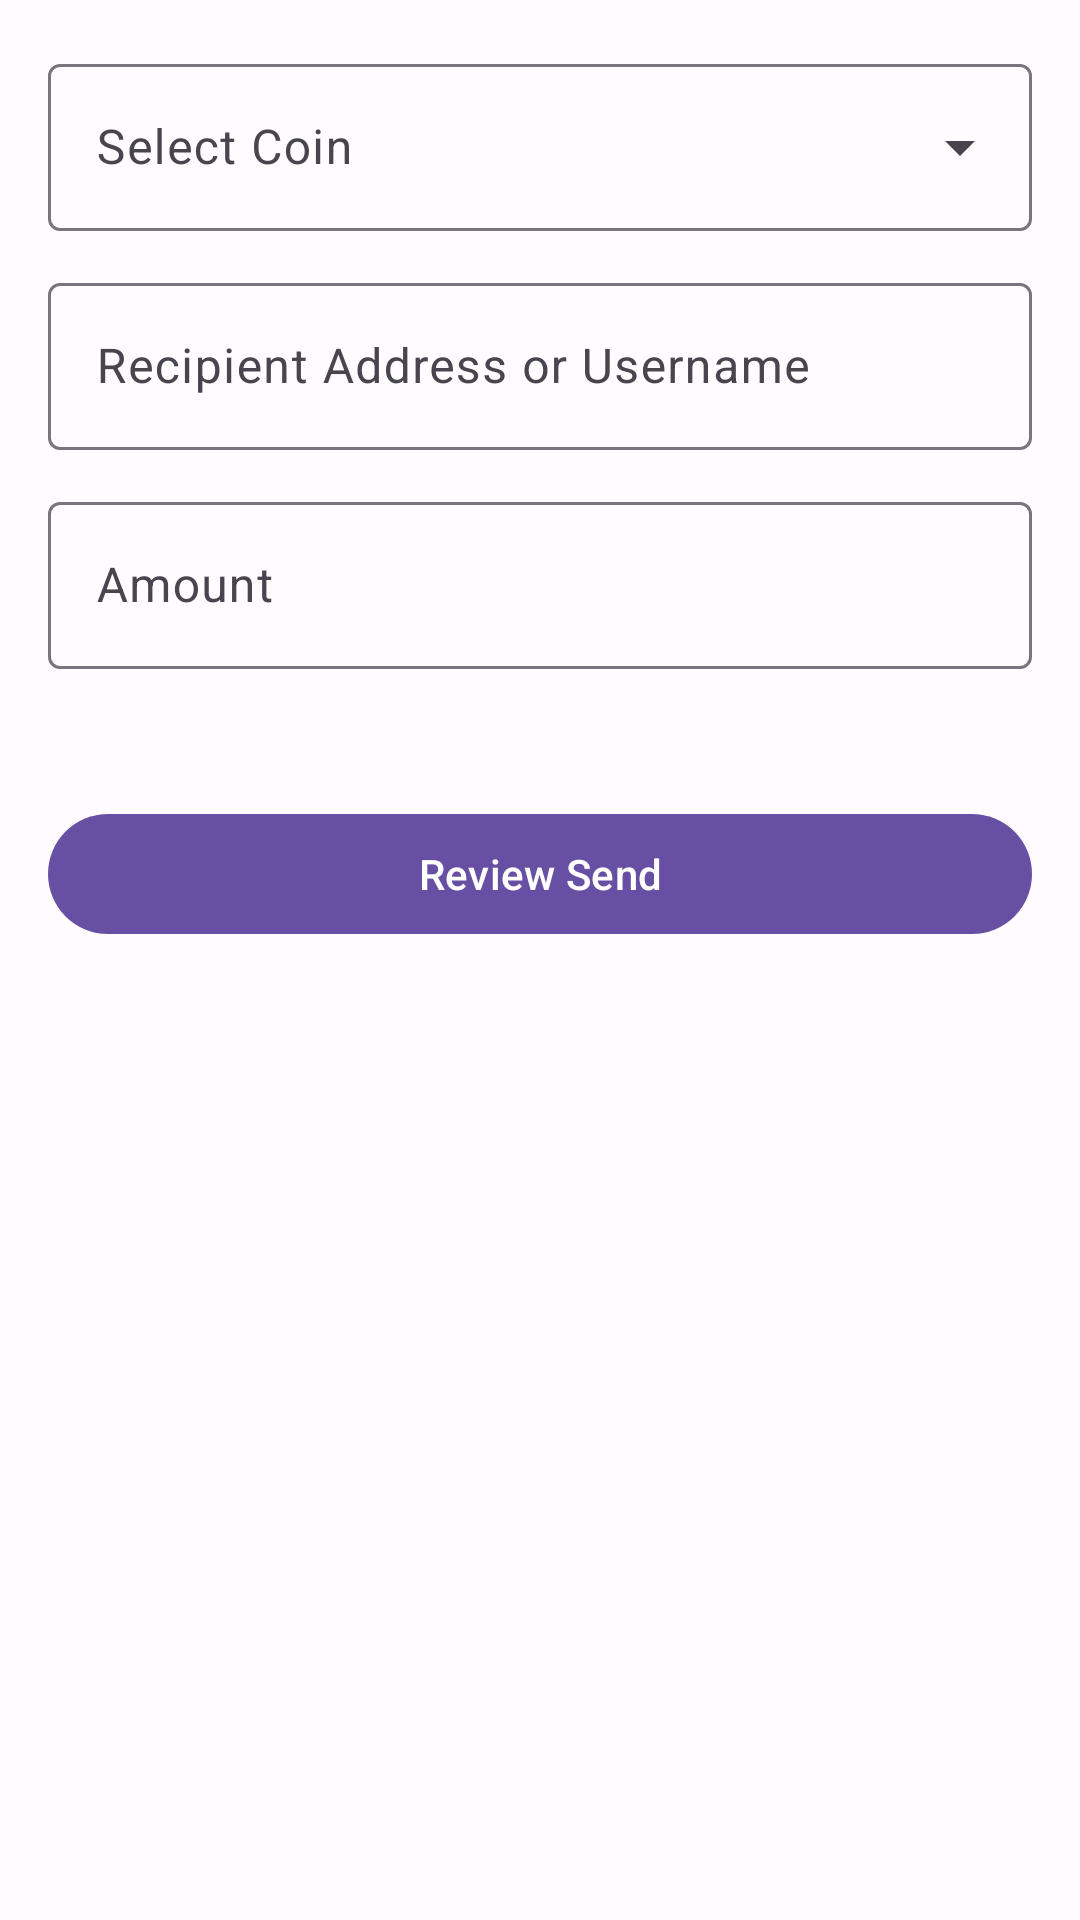

The Android layout XML behind this screen, and the referenced resources:
<!-- AndroidManifest.xml: application theme Theme.CryptoCash -->
<!-- res/layout/fragment_send.xml -->
<?xml version="1.0" encoding="utf-8"?>
<androidx.core.widget.NestedScrollView
    xmlns:android="http://schemas.android.com/apk/res/android"
    xmlns:app="http://schemas.android.com/apk/res-auto"
    android:layout_width="match_parent"
    android:layout_height="match_parent">

    <LinearLayout
        android:layout_width="match_parent"
        android:layout_height="wrap_content"
        android:orientation="vertical"
        android:padding="16dp">

        
        <com.google.android.material.card.MaterialCardView
            android:id="@+id/layoutGuestOverlay"
            android:layout_width="match_parent"
            android:layout_height="wrap_content"
            android:visibility="gone"
            app:cardBackgroundColor="?attr/colorErrorContainer"
            android:layout_marginBottom="12dp">
            <TextView
                android:layout_width="match_parent"
                android:layout_height="wrap_content"
                android:text="@string/guest_send_disabled"
                android:padding="12dp"
                android:gravity="center"
                android:textAppearance="?attr/textAppearanceBodyMedium" />
        </com.google.android.material.card.MaterialCardView>

        
        <com.google.android.material.textfield.TextInputLayout
            android:id="@+id/tilCurrency"
            style="@style/Widget.Material3.TextInputLayout.OutlinedBox.ExposedDropdownMenu"
            android:layout_width="match_parent"
            android:layout_height="wrap_content"
            android:hint="@string/select_currency"
            android:layout_marginBottom="12dp">

            <com.google.android.material.textfield.MaterialAutoCompleteTextView
                android:id="@+id/dropdownCurrency"
                android:layout_width="match_parent"
                android:layout_height="wrap_content"
                android:inputType="none"
                android:contentDescription="@string/currency_dropdown_cd" />

        </com.google.android.material.textfield.TextInputLayout>

        
        <com.google.android.material.textfield.TextInputLayout
            android:id="@+id/tilRecipient"
            style="@style/Widget.Material3.TextInputLayout.OutlinedBox"
            android:layout_width="match_parent"
            android:layout_height="wrap_content"
            android:hint="@string/recipient_address"
            android:layout_marginBottom="12dp">

            <com.google.android.material.textfield.TextInputEditText
                android:id="@+id/etRecipient"
                android:layout_width="match_parent"
                android:layout_height="wrap_content"
                android:inputType="textNoSuggestions"
                android:imeOptions="actionNext"
                android:contentDescription="@string/recipient_address_cd" />

        </com.google.android.material.textfield.TextInputLayout>

        
        <com.google.android.material.textfield.TextInputLayout
            android:id="@+id/tilAmount"
            style="@style/Widget.Material3.TextInputLayout.OutlinedBox"
            android:layout_width="match_parent"
            android:layout_height="wrap_content"
            android:hint="@string/amount"
            android:layout_marginBottom="4dp">

            <com.google.android.material.textfield.TextInputEditText
                android:id="@+id/etAmount"
                android:layout_width="match_parent"
                android:layout_height="wrap_content"
                android:inputType="numberDecimal"
                android:imeOptions="actionDone"
                android:contentDescription="@string/amount_cd" />

        </com.google.android.material.textfield.TextInputLayout>

        <TextView
            android:id="@+id/tvFiatEquivalent"
            android:layout_width="wrap_content"
            android:layout_height="wrap_content"
            android:textAppearance="?attr/textAppearanceBodySmall"
            android:textColor="?attr/colorOnSurfaceVariant"
            android:layout_marginStart="4dp"
            android:layout_marginBottom="24dp" />

        <com.google.android.material.button.MaterialButton
            android:id="@+id/btnReviewSend"
            android:layout_width="match_parent"
            android:layout_height="wrap_content"
            android:text="@string/review_send" />

    </LinearLayout>
</androidx.core.widget.NestedScrollView>
<!-- resources referenced by this layout -->
<resources>
  <string name="amount">Amount</string>
  <string name="amount_cd">Enter the amount to send</string>
  <string name="currency_dropdown_cd">Select the cryptocurrency to send</string>
  <string name="guest_send_disabled">Create an account to send money and make transactions.</string>
  <string name="recipient_address">Recipient Address or Username</string>
  <string name="recipient_address_cd">Enter the recipient\'s wallet address or username</string>
  <string name="review_send">Review Send</string>
  <string name="select_currency">Select Coin</string>
  <style name="Theme.CryptoCash" parent="Theme.Material3.DayNight.NoActionBar">
          <item name="colorPrimary">@color/md_theme_primary</item>
          <item name="colorOnPrimary">@color/md_theme_on_primary</item>
          <item name="colorPrimaryContainer">@color/md_theme_primary_container</item>
          <item name="colorSecondary">@color/md_theme_secondary</item>
          <item name="colorSecondaryContainer">@color/md_theme_secondary_container</item>
          <item name="colorTertiary">@color/md_theme_tertiary</item>
          <item name="colorTertiaryContainer">@color/md_theme_tertiary_container</item>
          <item name="android:colorBackground">@color/md_theme_background</item>
          <item name="colorSurface">@color/md_theme_surface</item>
          <item name="colorSurfaceVariant">@color/md_theme_surface_variant</item>
          <item name="colorOnSurface">@color/md_theme_on_surface</item>
          <item name="colorOnSurfaceVariant">@color/md_theme_on_surface_variant</item>
          <item name="colorError">@color/md_theme_error</item>
          <item name="colorErrorContainer">@color/md_theme_error_container</item>
          <item name="colorOutline">@color/md_theme_outline</item>
      </style>
  <color name="md_theme_primary">#6750A4</color>
  <color name="md_theme_on_primary">#FFFFFF</color>
  <color name="md_theme_primary_container">#EADDFF</color>
  <color name="md_theme_secondary">#625B71</color>
  <color name="md_theme_secondary_container">#E8DEF8</color>
  <color name="md_theme_tertiary">#7D5260</color>
  <color name="md_theme_tertiary_container">#FFD8E4</color>
  <color name="md_theme_background">#FFFBFE</color>
  <color name="md_theme_surface">#FFFBFE</color>
  <color name="md_theme_surface_variant">#E7E0EC</color>
  <color name="md_theme_on_surface">#1C1B1F</color>
  <color name="md_theme_on_surface_variant">#49454F</color>
  <color name="md_theme_error">#B3261E</color>
  <color name="md_theme_error_container">#F9DEDC</color>
  <color name="md_theme_outline">#79747E</color>
</resources>
